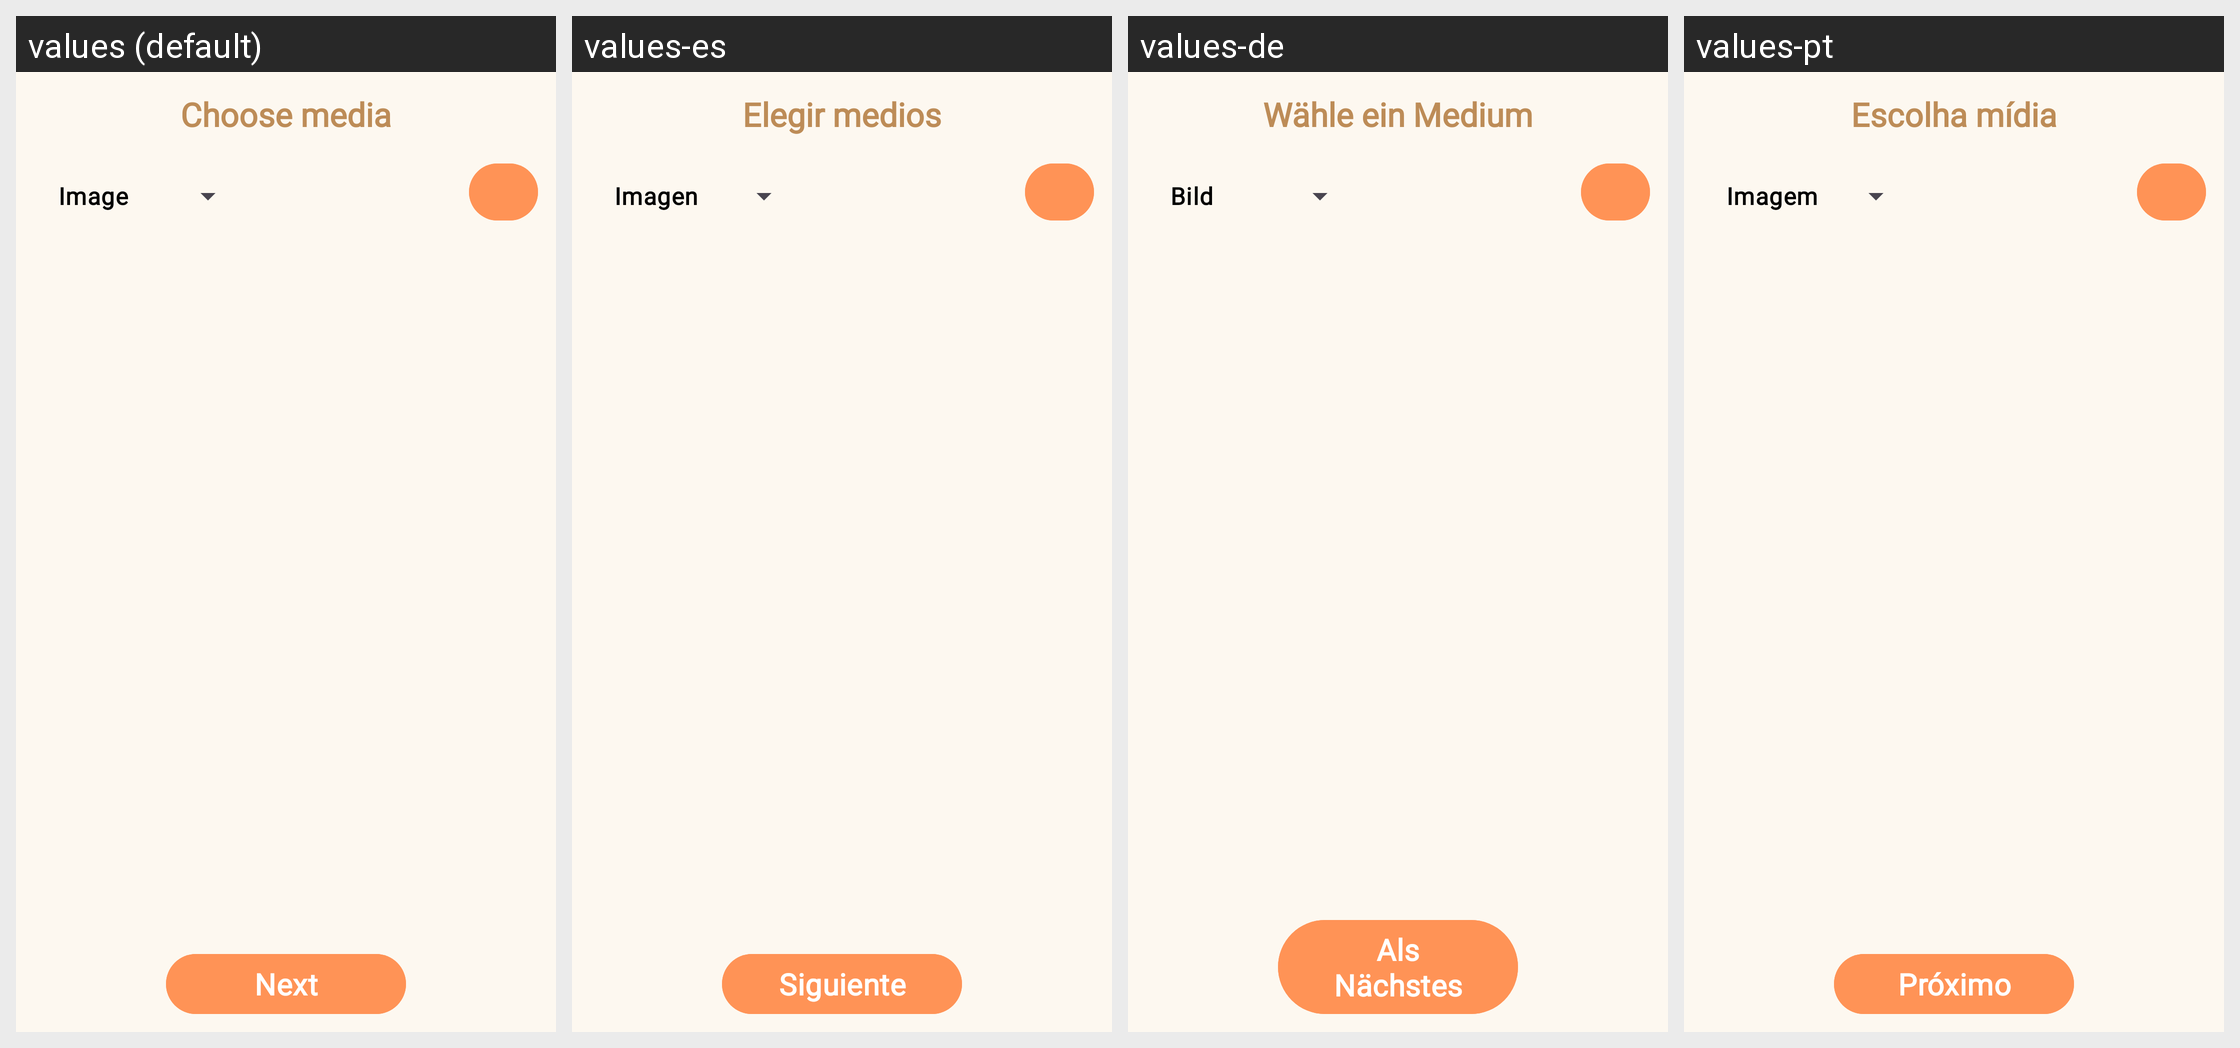

The same Android screen rendered under several of its app's locales, left to right. List the strings drawn on it with the default value and each locale's translation.
Android screen res/layout/activity_media_picker.xml rendered under 4 locales, left to right: values (default), values-es, values-de, values-pt. Device: Nexus 5 (rendered at 1080×1920; each locale shown at half size, 540×960, under a caption strip naming it); theme Theme.PetBer.
Other locales in the repository, not shown: values-fr, values-ja, values-ko, values-th, values-vi, values-zh-rCN.
Strings drawn on this screen, with the default value and each locale's value (text and hints the layout hard-codes, and strings that could not be matched under every locale, appear in the picture but are not listed):

choose_media
  values: Choose media
  values-es: Elegir medios
  values-de: Wähle ein Medium
  values-pt: Escolha mídia

image
  values: Image
  values-es: Imagen
  values-de: Bild
  values-pt: Imagem

next
  values: Next
  values-es: Siguiente
  values-de: Als Nächstes
  values-pt: Próximo
